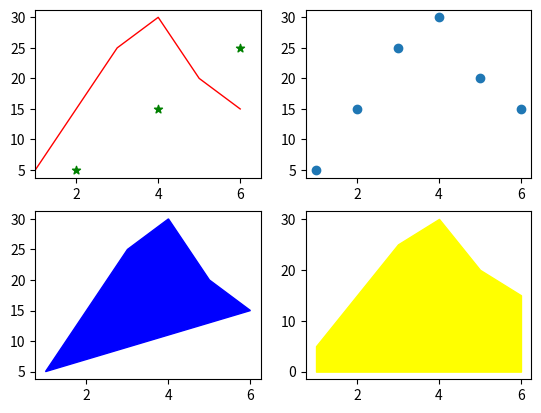
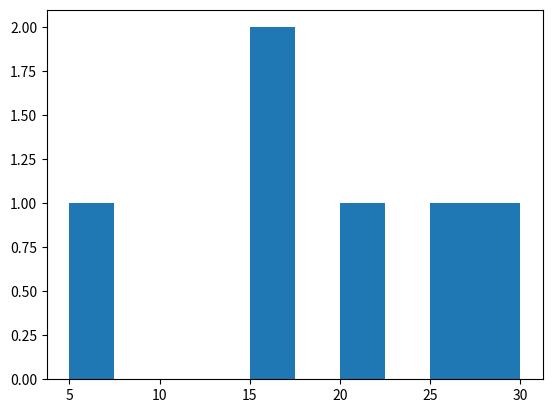
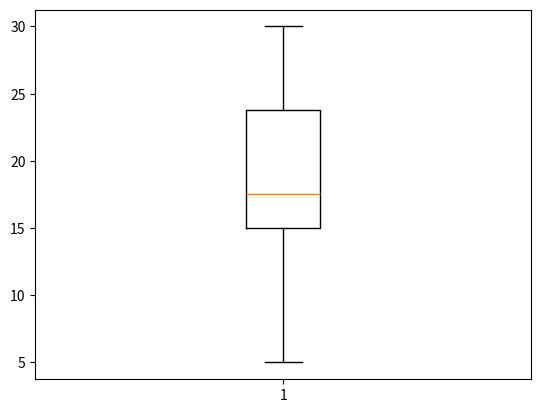

These figures' Python source, in order:
# -*- coding: utf-8 -*-
"""
Created on Fri Feb 19 11:34:33 2021

"""


import matplotlib.pyplot as plt

# data preperation
x1 = [1,2,3,4,5,6] 
y1 = [5,15,25,30,20,15] 

# plot creation
fig = plt.figure() 

# pos is a three digit integer, where the first digit is the number of rows, 
# the second the number of columns, and the third the index of the subplot. 
# i.e. fig.add_subplot(222) is the same as fig.add_subplot(2, 2, 2). 
# Note that all integers must be less than 10 for this form to work.

ax = fig.add_subplot(221) 

# customize plot 
ax.plot(x1, y1, color='red', linewidth=1)  
ax.scatter([2,4,6], [5,15,25], color='green', marker='*') 
ax.set_xlim(1, 6.5) # the x-axis view limits.

# save plot
plt.savefig('Example_plot.png')

# # The Axes Class contains most of the figure elements: Axis, Tick, 
# # Line2D, Text, Polygon, etc., and sets the coordinate system. 

ax2 = fig.add_subplot(222) 
#fig, ax2 = plt.subplots(212)
#ax2.plot(x1,y1)   # Draw points with lines or markers connecting them
ax2.scatter(x1,y1)        # Draw unconnected points, scaled or colored

ax3 = fig.add_subplot(223)
# fig3, ax3 = plt.subplots()
ax3.fill(x1,y1,color='blue') # Draw filled polygons

ax4 = fig.add_subplot(224)
ax4.fill_between(x1,y1,color='yellow') # Fill between y-values and 0

fig2, ax5 = plt.subplots()
ax5.hist(y1) # Plot a histogram

fig3, ax6 = plt.subplots()
ax6.boxplot(y1) # Make a box and whisker plot

#show plot
plt.show()